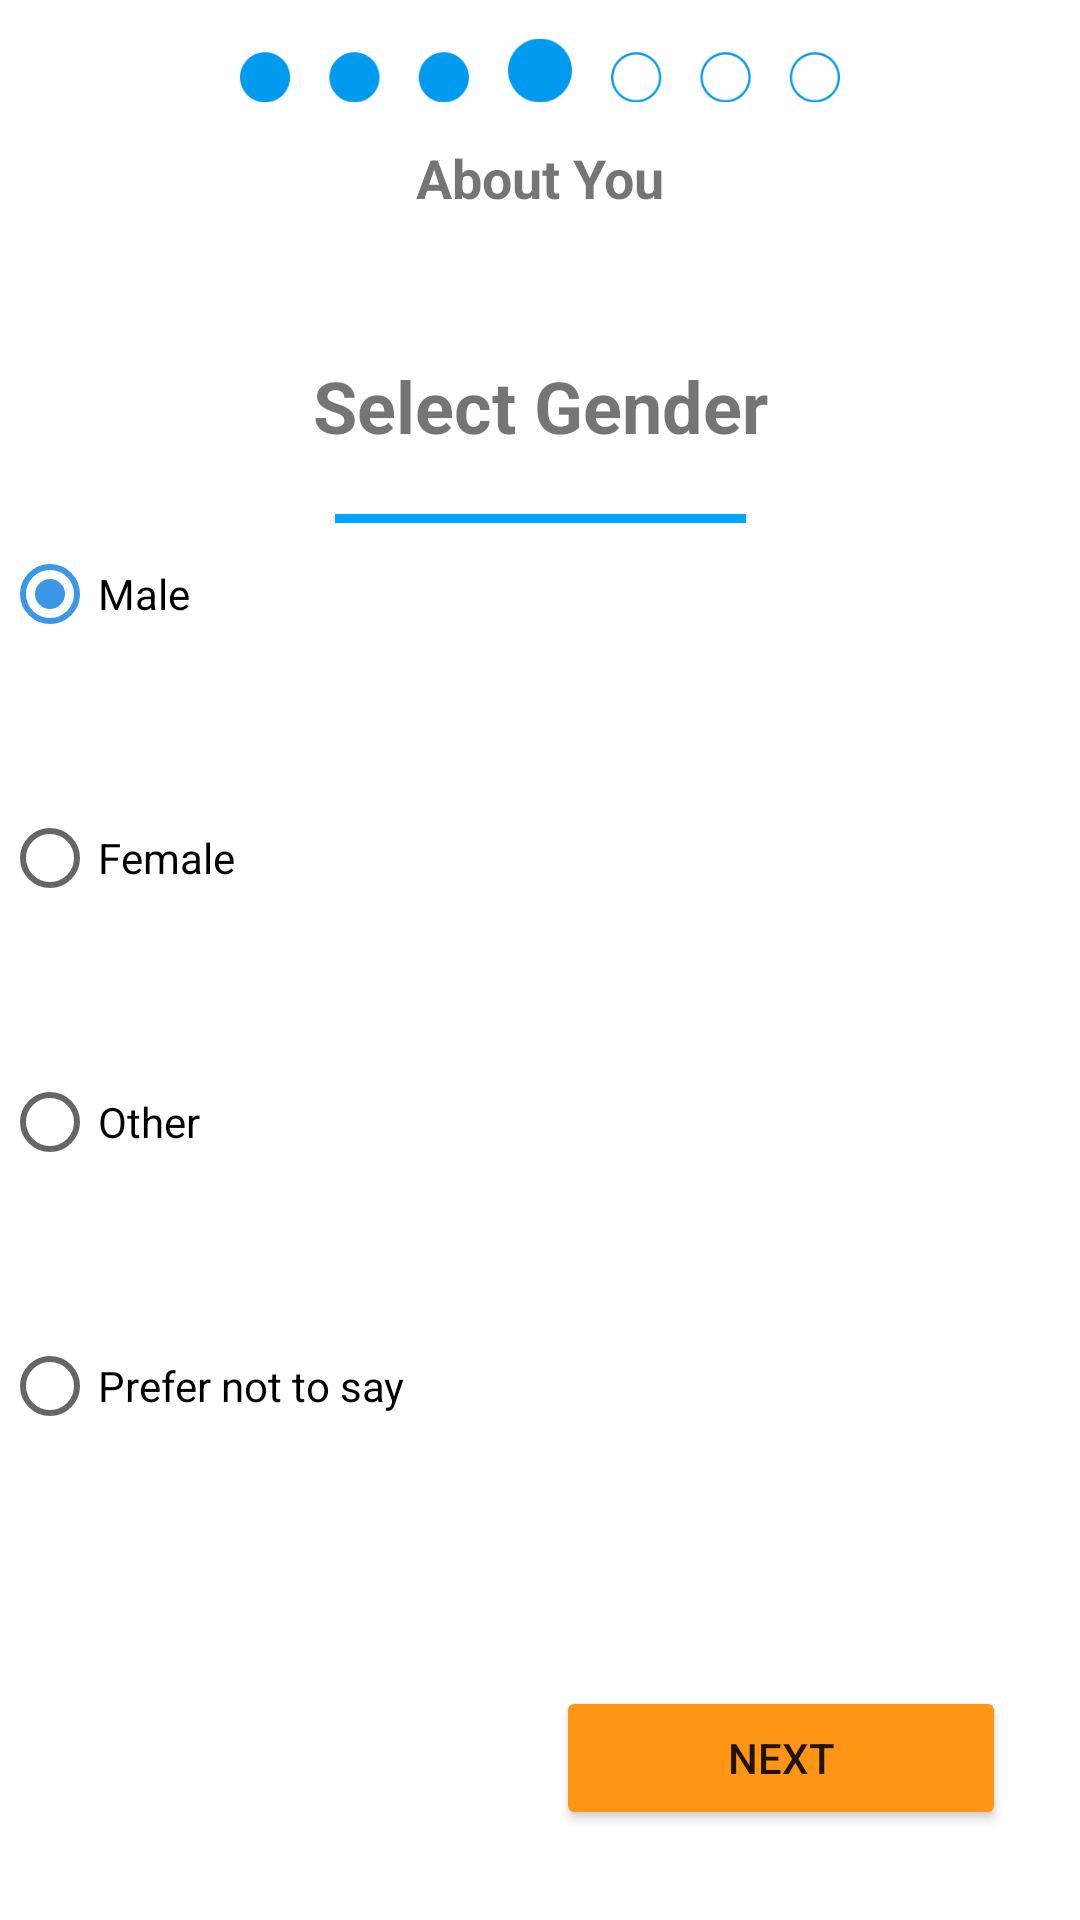

Reconstruct the res/layout file that produces this screen, plus the resources it refers to.
<!-- AndroidManifest.xml: application theme Theme.CalorappJava -->
<!-- res/layout/activity_gender_page.xml -->
<?xml version="1.0" encoding="utf-8"?>
<androidx.constraintlayout.widget.ConstraintLayout xmlns:android="http://schemas.android.com/apk/res/android"
    xmlns:app="http://schemas.android.com/apk/res-auto"
    xmlns:tools="http://schemas.android.com/tools"
    android:layout_width="match_parent"
    android:layout_height="match_parent"
    tools:context=".GenderPage">

        <Button
            android:id="@+id/genderSelectPageNextButton"
            android:layout_width="150dp"
            android:layout_height="48dp"
            android:layout_marginEnd="5dp"
            android:layout_marginBottom="30dp"
            android:backgroundTint="#FF9514"
            android:text="NEXT"
            app:layout_constraintBottom_toBottomOf="parent"
            app:layout_constraintEnd_toEndOf="parent"
            app:layout_constraintHorizontal_bias="0.904"
            app:layout_constraintStart_toStartOf="parent" />

        <ImageView
            android:id="@+id/imageView9"
            android:layout_width="wrap_content"
            android:layout_height="wrap_content"
            android:layout_marginTop="20dp"
            app:layout_constraintEnd_toEndOf="parent"
            app:layout_constraintStart_toStartOf="parent"
            app:layout_constraintTop_toBottomOf="@+id/textView10"
            app:srcCompat="@drawable/placeholder" />

        <TextView
            android:id="@+id/textView10"
            android:layout_width="wrap_content"
            android:layout_height="wrap_content"
            android:layout_marginTop="72dp"
            android:fontFamily="sans-serif"
            android:text="Select Gender"
            android:textSize="24sp"
            android:textStyle="bold"
            android:typeface="sans"
            app:layout_constraintEnd_toEndOf="parent"
            app:layout_constraintStart_toStartOf="parent"
            app:layout_constraintTop_toTopOf="@+id/textView8" />

        <TextView
            android:id="@+id/textView8"
            android:layout_width="wrap_content"
            android:layout_height="wrap_content"
            android:text="About You"
            android:textSize="18sp"
            android:textStyle="bold"
            app:layout_constraintEnd_toEndOf="parent"
            app:layout_constraintStart_toStartOf="parent"
            app:layout_constraintTop_toBottomOf="@+id/imageView8" />

        <ImageView
            android:id="@+id/imageView8"
            android:layout_width="200dp"
            android:layout_height="47dp"
            app:layout_constraintEnd_toEndOf="parent"
            app:layout_constraintStart_toStartOf="parent"
            app:layout_constraintTop_toTopOf="parent"
            app:srcCompat="@drawable/newstatus4" />

        <RadioGroup
            android:id = "@+id/genderRadioGroup"
            android:layout_width="358dp"
            android:layout_height="434dp"
            app:layout_constraintBottom_toTopOf="@+id/genderSelectPageNextButton"
            app:layout_constraintEnd_toEndOf="parent"
            app:layout_constraintHorizontal_bias="0.301"
            app:layout_constraintStart_toStartOf="parent"
            app:layout_constraintTop_toBottomOf="@+id/textView8"
            app:layout_constraintVertical_bias="0.54">

            <RadioButton
                android:id="@+id/MaleRadio"
                android:layout_width="176dp"
                android:checked = "true"
                android:layout_height="48dp"
                android:layout_marginTop="72dp"
                android:onClick = "checkButton"
                tools:ignore="UsingOnClickInXml"
                android:text="Male" />

            <RadioButton
                android:id="@+id/FemaleRadio"
                android:layout_width="176dp"
                android:layout_height="48dp"
                android:layout_marginTop="40dp"
                android:onClick = "checkButton"
                tools:ignore="UsingOnClickInXml"
                android:text="Female" />

            <RadioButton
                android:id="@+id/OtherRadio"
                android:layout_width="176dp"
                android:layout_height="48dp"
                android:layout_marginTop="40dp"
                android:onClick = "checkButton"
                tools:ignore="UsingOnClickInXml"
                android:text="Other" />

            <RadioButton
                android:id="@+id/nottosayRadio"
                android:layout_width="176dp"
                android:layout_height="48dp"
                android:layout_marginTop="40dp"
                android:onClick = "checkButton"
                tools:ignore="UsingOnClickInXml"
                android:text="Prefer not to say" />
        </RadioGroup>

</androidx.constraintlayout.widget.ConstraintLayout>
<!-- resources referenced by this layout -->
<resources>
  <!-- drawable newstatus4: png bitmap (drawable, 4153 bytes) -->
  <!-- drawable placeholder: png bitmap (drawable, 92 bytes) -->
  <style name="Theme.CalorappJava" parent="Theme.MaterialComponents.DayNight.DarkActionBar">
          
          <item name="colorPrimary">@color/CalorappOrange</item>
          <item name="colorPrimaryVariant">@color/CalorappOrange</item>
          <item name="colorOnPrimary">@color/white</item>
          
          <item name="colorSecondary">@color/CalorappBlue</item>
          <item name="colorSecondaryVariant">@color/CalorappBlue</item>
          <item name="colorOnSecondary">@color/white</item>
          
          <item name="android:statusBarColor" tools:targetApi="l">?attr/colorPrimaryVariant</item>
          
      </style>
  <color name="CalorappOrange">#FF914D</color>
  <color name="white">#FFFFFFFF</color>
  <color name="CalorappBlue">#3B97E7</color>
</resources>
